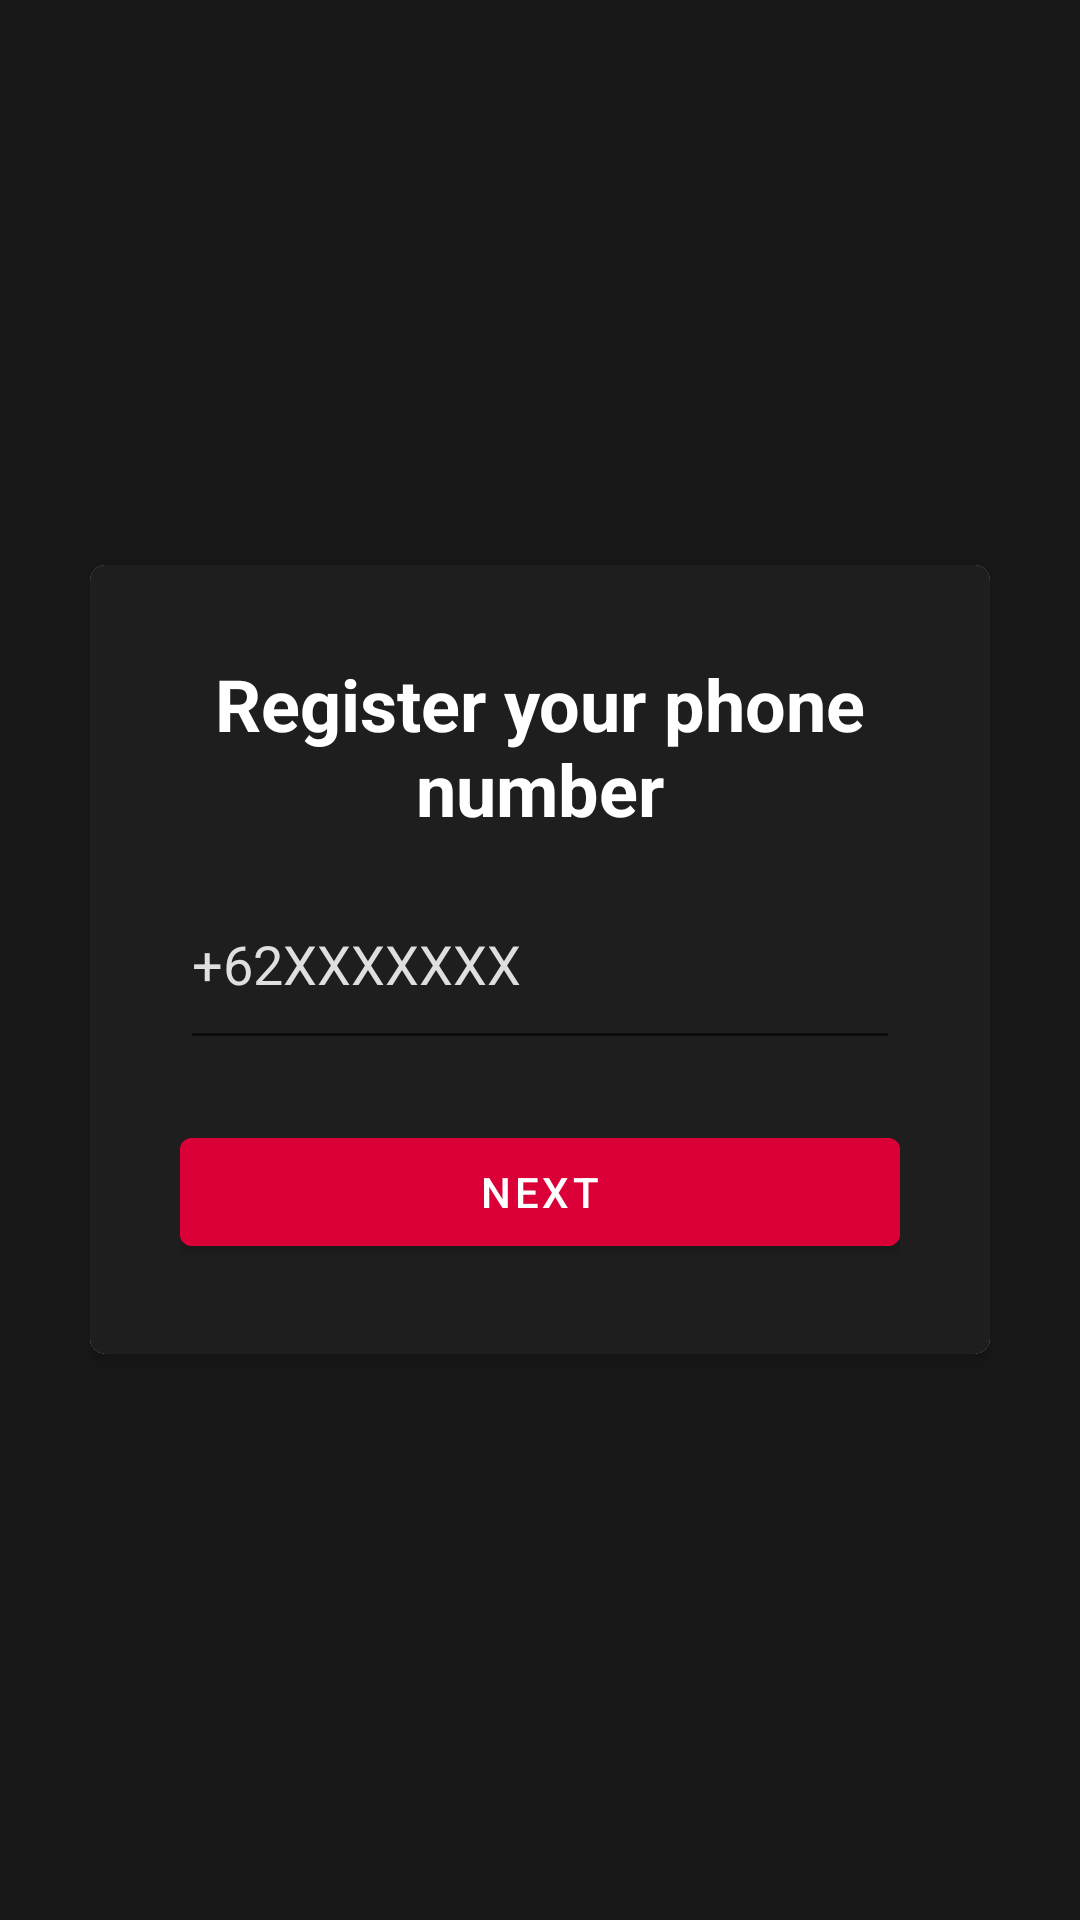

The Android layout XML behind this screen, and the referenced resources:
<!-- AndroidManifest.xml: activity theme Theme.Fidertime.NoActionBar -->
<!-- res/layout/activity_register_phone_number.xml -->
<?xml version="1.0" encoding="utf-8"?>
<RelativeLayout xmlns:android="http://schemas.android.com/apk/res/android"
    xmlns:app="http://schemas.android.com/apk/res-auto"
    xmlns:tools="http://schemas.android.com/tools"
    android:layout_width="match_parent"
    android:layout_height="match_parent"
    android:padding="30dp"
    android:background="@color/primary_color"
    tools:context=".activities.LoginActivity">

    <androidx.cardview.widget.CardView
        android:layout_width="match_parent"
        android:layout_height="wrap_content"
        android:layout_centerInParent="true"
        android:background="@color/white"
        app:cardCornerRadius="5dp">

        <LinearLayout
            android:layout_width="match_parent"
            android:layout_height="wrap_content"
            android:orientation="vertical"
            android:background="@color/secondary_color"
            android:padding="30dp">

            <TextView
                android:layout_width="match_parent"
                android:layout_height="wrap_content"
                android:layout_gravity="center"
                android:backgroundTint="@color/black"
                android:text="@string/register_your_phone_number"
                android:textAlignment="center"
                android:textColor="@color/white"
                android:textSize="24sp"
                android:textStyle="bold" />

            <EditText
                android:id="@+id/phoneNumber"
                android:layout_width="match_parent"
                android:layout_height="wrap_content"
                android:hint="+62XXXXXXX"
                android:textColor="@color/white"
                android:textColorHint="@color/hint_color"
                android:paddingBottom="20dp"
                android:layout_marginTop="20dp"
                android:inputType="textEmailAddress"
                />

            <Button
                android:id="@+id/button_next"
                android:layout_width="match_parent"
                android:layout_height="wrap_content"
                android:layout_marginTop="20dp"
                android:backgroundTint="@color/ascent_color"
                android:text="@string/next" />

        </LinearLayout>


    </androidx.cardview.widget.CardView>
</RelativeLayout>
<!-- resources referenced by this layout -->
<resources>
  <color name="ascent_color">#DA0037</color>
  <color name="black">#FF000000</color>
  <color name="hint_color">#DFDFDF</color>
  <color name="primary_color">#171717</color>
  <color name="secondary_color">#1E1E1E</color>
  <color name="white">#FFFFFFFF</color>
  <string name="next">Next</string>
  <string name="register_your_phone_number">Register your phone number</string>
  <style name="Theme.Fidertime.NoActionBar">
          <item name="windowActionBar">false</item>
          <item name="windowNoTitle">true</item>
      </style>
</resources>
